Photos from the image-classification dataset "cleaned_data" in the GitHub repository Bloggera/Parthenium_Weed_Detection. Its 2 classes are: negative - no parthenium, parthenium weed.

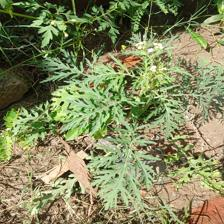
Label: parthenium weed

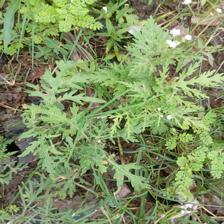
Label: parthenium weed

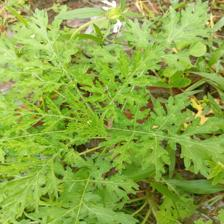
Label: parthenium weed

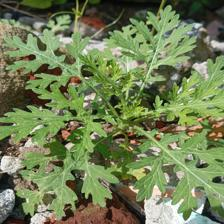
Label: parthenium weed

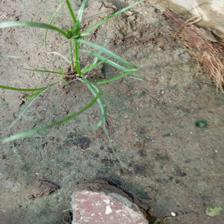
Label: negative - no parthenium

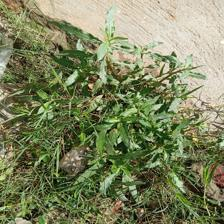
Label: negative - no parthenium
